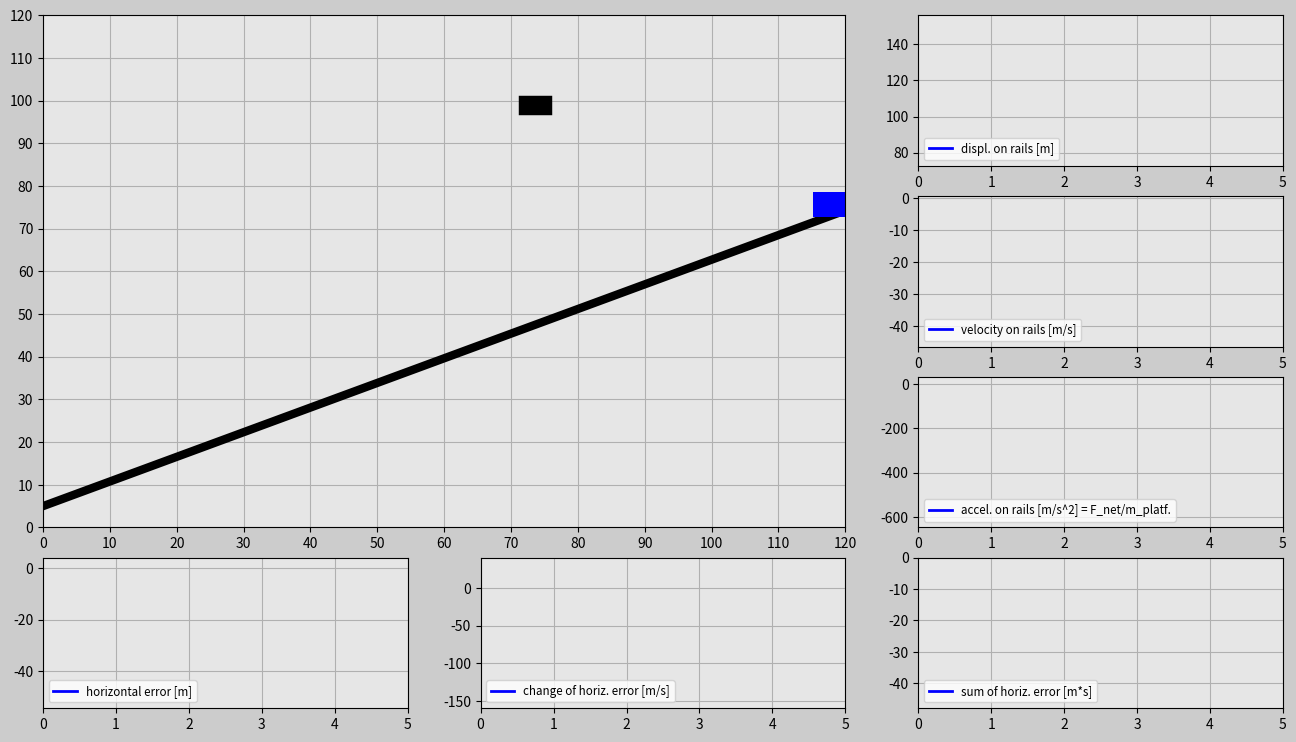

Write Python code to recreate this figure.
import matplotlib.pyplot as plt
import matplotlib.gridspec as gridspec
import matplotlib.animation as animation
import numpy as np
import random


###############################################################################


# Initialize input values
trials=1
incl_angle=np.pi/6*1 # Keep the angle between 0 and +pi/6 radians
g=10
mass_cart=100 # [kg]


# Tune the constants
K_p=300
K_d=300
K_i=10


###############################################################################


trials_global=trials


# Generate random x-positions for a falling cube
def set_x_ref(incl_angle):
    rand_h=random.uniform(0,120)
    rand_v=random.uniform(20+120*np.tan(incl_angle)+6.5,40+120*np.tan(incl_angle)+6.5)
    return rand_h,rand_v


dt=0.02
t0=0
t_end=5
t=np.arange(t0,t_end+dt,dt)


F_g=-mass_cart*g


displ_rail=np.zeros((trials,len(t)))
v_rail=np.zeros((trials,len(t)))
a_rail=np.zeros((trials,len(t)))
pos_x_train=np.zeros((trials,len(t)))
pos_y_train=np.zeros((trials,len(t)))
e=np.zeros((trials,len(t)))
e_dot=np.zeros((trials,len(t)))
e_int=np.zeros((trials,len(t)))


pos_x_cube=np.zeros((trials,len(t)))
pos_y_cube=np.zeros((trials,len(t)))


F_ga_t=F_g*np.sin(incl_angle) # Tangential component of the gravity force
init_pos_x=120
init_pos_y=120*np.tan(incl_angle)+6.5
init_displ_rail=(init_pos_x**2+init_pos_y**2)**(0.5)
init_vel_rail=0
init_a_rail=0


init_pos_x_global=init_pos_x # Used for determining the dimensions of the animation window.


trials_magn=trials
history=np.ones(trials)
while(trials>0): # Determines how many times cube falls down
    pos_x_cube_ref=set_x_ref(incl_angle)[0] # Cube's initial x position
    pos_y_cube_ref=set_x_ref(incl_angle)[1] # Cube's initial y position
    times=trials_magn-trials
    pos_x_cube[times]=pos_x_cube_ref
    pos_y_cube[times]=pos_y_cube_ref-g/2*t**2
    win=False
    delta=1


    # Implement PID for the train position
    for i in range(1,len(t)):
        # Insert the initial values into the beginning of the predefined arrays.
        if i==1:
            displ_rail[times][0]=init_displ_rail
            pos_x_train[times][0]=init_pos_x
            pos_y_train[times][0]=init_pos_y
            v_rail[times][0]=init_vel_rail
            a_rail[times][0]=init_a_rail


        # Compute the horizontal error
        e[times][i-1]=pos_x_cube_ref-pos_x_train[times][i-1]


        if i>1:
            e_dot[times][i-1]=(e[times][i-1]-e[times][i-2])/dt
            e_int[times][i-1]=e_int[times][i-2]+(e[times][i-2]+e[times][i-1])/2*dt
        if i==len(t)-1:
            e[times][-1]=e[times][-2]
            e_dot[times][-1]=e_dot[times][-2]
            e_int[times][-1]=e_int[times][-2]


        F_a=K_p*e[times][i-1]+K_d*e_dot[times][i-1]+K_i*e_int[times][i-1]
        F_net=F_a+F_ga_t
        a_rail[times][i]=F_net/mass_cart
        v_rail[times][i]=v_rail[times][i-1]+(a_rail[times][i-1]+a_rail[times][i])/2*dt
        displ_rail[times][i]=displ_rail[times][i-1]+(v_rail[times][i-1]+v_rail[times][i])/2*dt
        pos_x_train[times][i]=displ_rail[times][i]*np.cos(incl_angle)
        pos_y_train[times][i]=displ_rail[times][i]*np.sin(incl_angle)+6.5


        # Try to catch it
        if (pos_x_train[times][i]-5<pos_x_cube[times][i]+3 and pos_x_train[times][i]+5>pos_x_cube[times][i]-3) or win==True:
            if (pos_y_train[times][i]+3<pos_y_cube[times][i]-2 and pos_y_train[times][i]+8>pos_y_cube[times][i]+2) or win==True:
                win=True
                if delta==1:
                    change=pos_x_train[times][i]-pos_x_cube[times][i]
                    delta=0
                pos_x_cube[times][i]=pos_x_train[times][i]-change
                pos_y_cube[times][i]=pos_y_train[times][i]+5


    init_displ_rail=displ_rail[times][-1]
    init_pos_x=pos_x_train[times][-1]+v_rail[times][-1]*np.cos(incl_angle)*dt
    init_pos_y=pos_y_train[times][-1]+v_rail[times][-1]*np.sin(incl_angle)*dt
    init_vel_rail=v_rail[times][-1]
    init_a_rail=a_rail[times][-1]
    history[times]=delta
    trials=trials-1


############################## ANIMATION #################################
len_t=len(t)
frame_amount=len(t)*trials_global
def update_plot(num):


    platform.set_data([pos_x_train[int(num/len_t)][num-int(num/len_t)*len_t]-3.1,pos_x_train[int(num/len_t)][num-int(num/len_t)*len_t]+3.1],[pos_y_train[int(num/len_t)][num-int(num/len_t)*len_t],pos_y_train[int(num/len_t)][num-int(num/len_t)*len_t]])

    cube.set_data([pos_x_cube[int(num/len_t)][num-int(num/len_t)*len_t]-1,pos_x_cube[int(num/len_t)][num-int(num/len_t)*len_t]+1],[pos_y_cube[int(num/len_t)][num-int(num/len_t)*len_t],pos_y_cube[int(num/len_t)][num-int(num/len_t)*len_t]])


    if trials_magn*len_t==num+1 and num>0: # All attempts must be successful
        if sum(history)==0:
            success.set_text('CONGRATS! YOU DID IT!')
        else:
            again.set_text('DONT GIVE UP! YOU CAN DO IT!')


    displ_rail_f.set_data(t[0:(num-int(num/len_t)*len_t)],displ_rail[int(num/len_t)][0:(num-int(num/len_t)*len_t)])


    v_rail_f.set_data(t[0:(num-int(num/len_t)*len_t)],v_rail[int(num/len_t)][0:(num-int(num/len_t)*len_t)])


    a_rail_f.set_data(t[0:(num-int(num/len_t)*len_t)],a_rail[int(num/len_t)][0:(num-int(num/len_t)*len_t)])


    e_f.set_data(t[0:(num-int(num/len_t)*len_t)],e[int(num/len_t)][0:(num-int(num/len_t)*len_t)])


    e_dot_f.set_data(t[0:(num-int(num/len_t)*len_t)],e_dot[int(num/len_t)][0:(num-int(num/len_t)*len_t)])


    e_int_f.set_data(t[0:(num-int(num/len_t)*len_t)],e_int[int(num/len_t)][0:(num-int(num/len_t)*len_t)])


    return displ_rail_f,v_rail_f,a_rail_f,e_f,e_dot_f,e_int_f,platform,cube,success,again


fig=plt.figure(figsize=(16,9),dpi=120,facecolor=(0.8,0.8,0.8))
gs=gridspec.GridSpec(4,3)


# Create main window
ax_main=fig.add_subplot(gs[0:3,0:2],facecolor=(0.9,0.9,0.9))
plt.xlim(0,init_pos_x_global)
plt.ylim(0,init_pos_x_global)
plt.xticks(np.arange(0,init_pos_x_global+1,10))
plt.yticks(np.arange(0,init_pos_x_global+1,10))
plt.grid(True)

rail=ax_main.plot([0,init_pos_x_global],[5,init_pos_x_global*np.tan(incl_angle)+5],'k',linewidth=6)
platform,=ax_main.plot([],[],'b',linewidth=18)
cube,=ax_main.plot([],[],'k',linewidth=14)


bbox_props_success=dict(boxstyle='square',fc=(0.9,0.9,0.9),ec='g',lw='1')
success=ax_main.text(40,60,'',size='20',color='g',bbox=bbox_props_success)


bbox_props_again=dict(boxstyle='square',fc=(0.9,0.9,0.9),ec='r',lw='1')
again=ax_main.text(30,60,'',size='20',color='r',bbox=bbox_props_again)


# Plot windows
ax1v=fig.add_subplot(gs[0,2],facecolor=(0.9,0.9,0.9))
displ_rail_f,=ax1v.plot([],[],'-b',linewidth=2,label='displ. on rails [m]')
plt.xlim(t0,t_end)
plt.ylim(np.min(displ_rail)-abs(np.min(displ_rail))*0.1,np.max(displ_rail)+abs(np.max(displ_rail))*0.1)
plt.grid(True)
plt.legend(loc='lower left',fontsize='small')


ax2v=fig.add_subplot(gs[1,2],facecolor=(0.9,0.9,0.9))
v_rail_f,=ax2v.plot([],[],'-b',linewidth=2,label='velocity on rails [m/s]')
plt.xlim(t0,t_end)
plt.ylim(np.min(v_rail)-abs(np.min(v_rail))*0.1,np.max(v_rail)+abs(np.max(v_rail))*0.1)
plt.grid(True)
plt.legend(loc='lower left',fontsize='small')


ax3v=fig.add_subplot(gs[2,2],facecolor=(0.9,0.9,0.9))
a_rail_f,=ax3v.plot([],[],'-b',linewidth=2,label='accel. on rails [m/s^2] = F_net/m_platf.')
plt.xlim(t0,t_end)
plt.ylim(np.min(a_rail)-abs(np.min(a_rail))*0.1,np.max(a_rail)+abs(np.max(a_rail))*0.1)
plt.grid(True)
plt.legend(loc='lower left',fontsize='small')


ax1h=fig.add_subplot(gs[3,0],facecolor=(0.9,0.9,0.9))
e_f,=ax1h.plot([],[],'-b',linewidth=2,label='horizontal error [m]')
plt.xlim(t0,t_end)
plt.ylim(np.min(e)-abs(np.min(e))*0.1,np.max(e)+abs(np.max(e))*0.1)
plt.grid(True)
plt.legend(loc='lower left',fontsize='small')


ax2h=fig.add_subplot(gs[3,1],facecolor=(0.9,0.9,0.9))
e_dot_f,=ax2h.plot([],[],'-b',linewidth=2,label='change of horiz. error [m/s]')
plt.xlim(t0,t_end)
plt.ylim(np.min(e_dot)-abs(np.min(e_dot))*0.1,np.max(e_dot)+abs(np.max(e_dot))*0.1)
plt.grid(True)
plt.legend(loc='lower left',fontsize='small')


ax3h=fig.add_subplot(gs[3,2],facecolor=(0.9,0.9,0.9))
e_int_f,=ax3h.plot([],[],'-b',linewidth=2,label='sum of horiz. error [m*s]')
plt.xlim(t0,t_end)
plt.ylim(np.min(e_int)-abs(np.min(e_int))*0.1,np.max(e_int)+abs(np.max(e_int))*0.1)
plt.grid(True)
plt.legend(loc='lower left',fontsize='small')


pid_ani=animation.FuncAnimation(fig,update_plot,
    frames=frame_amount,interval=20,repeat=False,blit=True)
plt.show()
